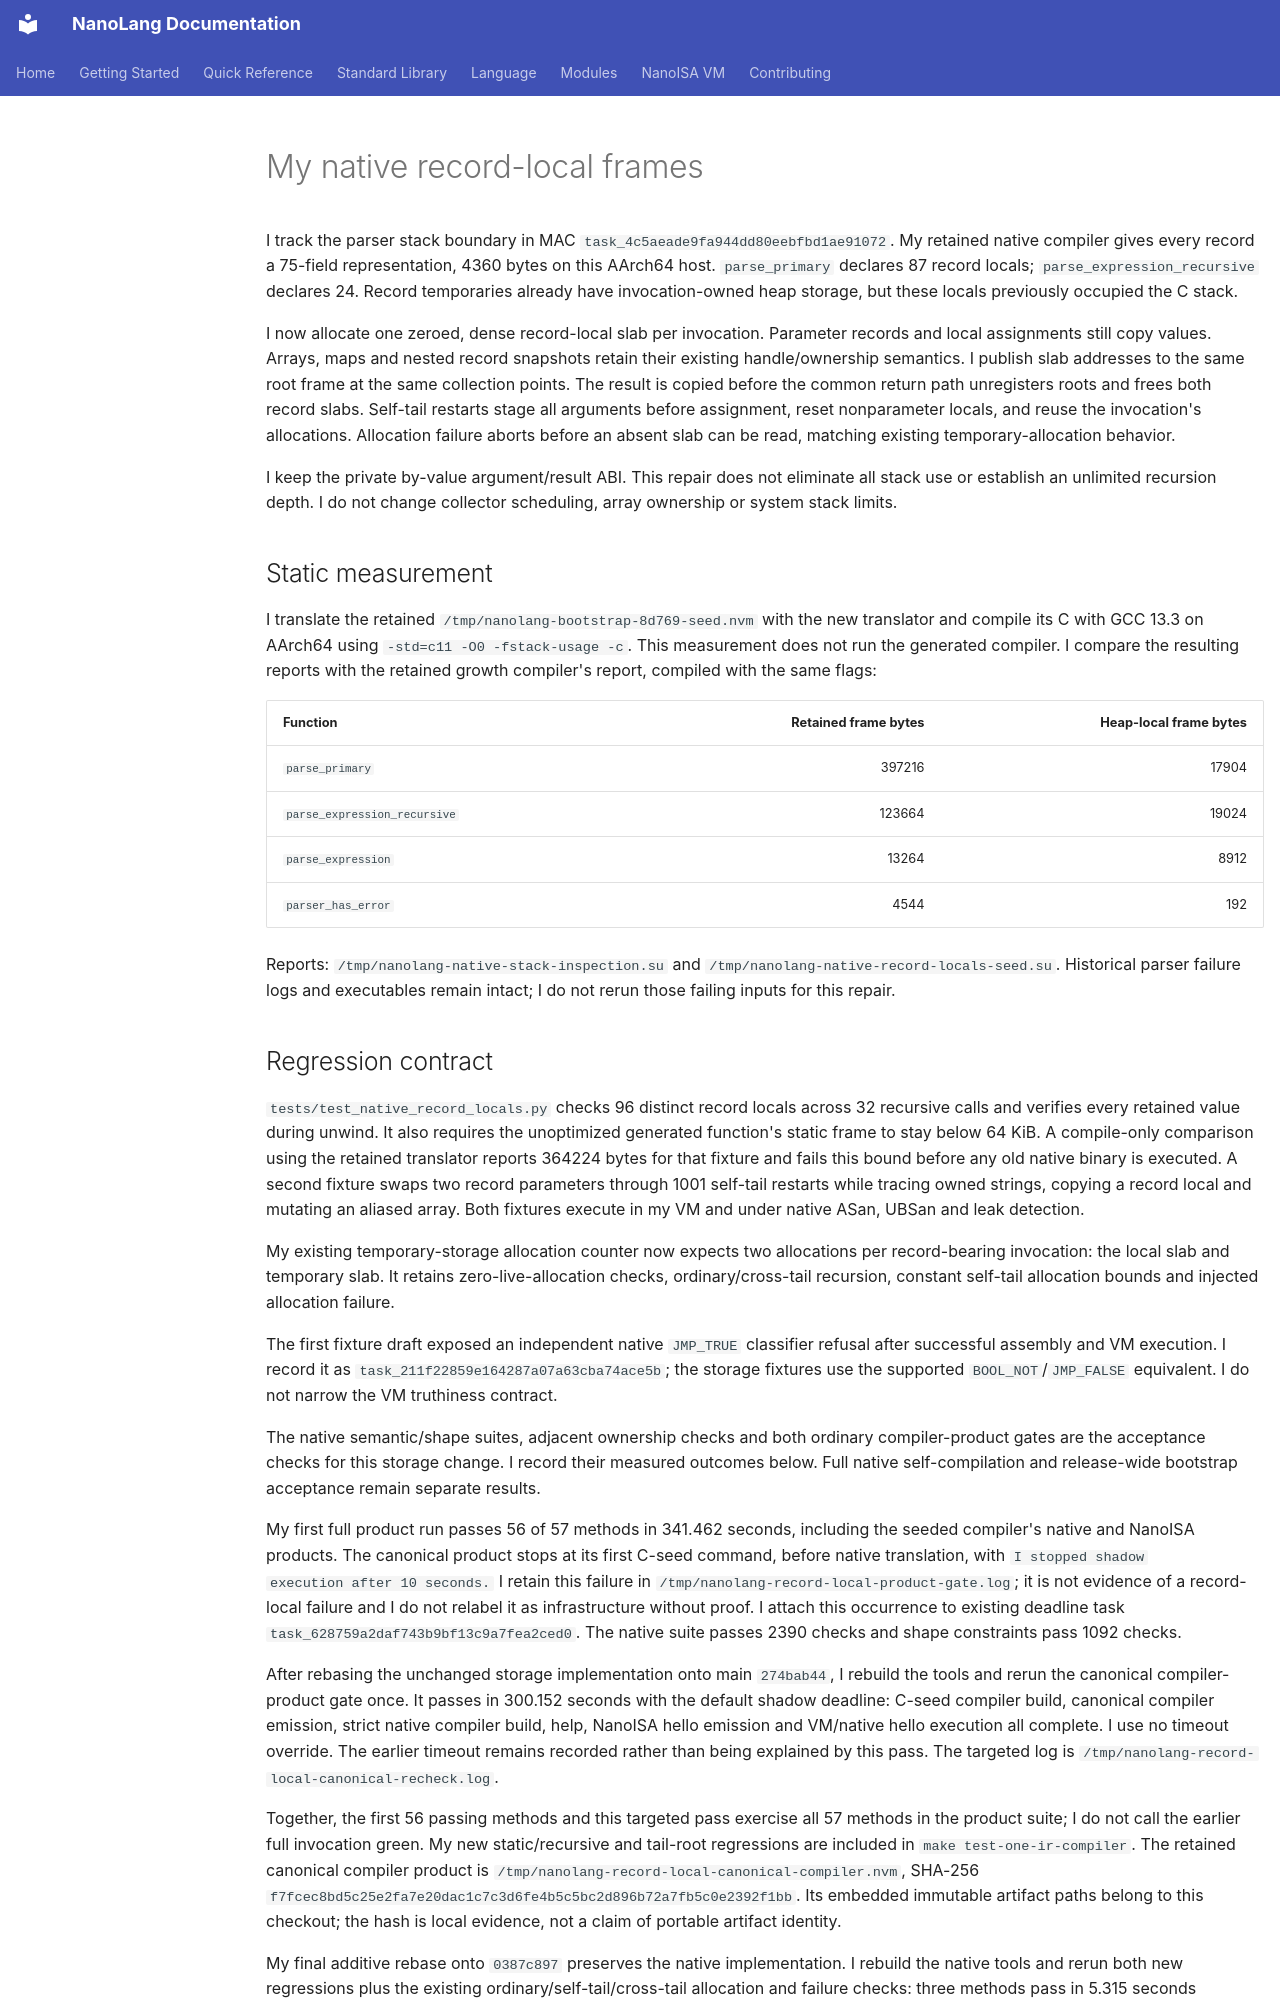

repository: jordanhubbard/nanolang · page: evidence/native-record-local-frames/index.html · generator: mkdocs

# My native record-local frames

I track the parser stack boundary in MAC `task_4c5aeade9fa944dd80eebfbd1ae91072`.
My retained native compiler gives every record a 75-field representation,
4360 bytes on this AArch64 host. `parse_primary` declares 87 record locals;
`parse_expression_recursive` declares 24. Record temporaries already have
invocation-owned heap storage, but these locals previously occupied the C stack.

I now allocate one zeroed, dense record-local slab per invocation. Parameter
records and local assignments still copy values. Arrays, maps and nested record
snapshots retain their existing handle/ownership semantics. I publish slab
addresses to the same root frame at the same collection points. The result is
copied before the common return path unregisters roots and frees both record
slabs. Self-tail restarts stage all arguments before assignment, reset nonparameter
locals, and reuse the invocation's allocations. Allocation failure aborts before
an absent slab can be read, matching existing temporary-allocation behavior.

I keep the private by-value argument/result ABI. This repair does not eliminate
all stack use or establish an unlimited recursion depth. I do not change
collector scheduling, array ownership or system stack limits.

## Static measurement

I translate the retained `/tmp/nanolang-bootstrap-8d769-seed.nvm` with the new
translator and compile its C with GCC 13.3 on AArch64 using
`-std=c11 -O0 -fstack-usage -c`. This measurement does not run the generated
compiler. I compare the resulting reports with the retained growth compiler's
report, compiled with the same flags:

| Function | Retained frame bytes | Heap-local frame bytes |
| --- | ---: | ---: |
| `parse_primary` | 397216 | 17904 |
| `parse_expression_recursive` | 123664 | 19024 |
| `parse_expression` | 13264 | 8912 |
| `parser_has_error` | 4544 | 192 |

Reports: `/tmp/nanolang-native-stack-inspection.su` and
`/tmp/nanolang-native-record-locals-seed.su`. Historical parser failure logs and
executables remain intact; I do not rerun those failing inputs for this repair.
